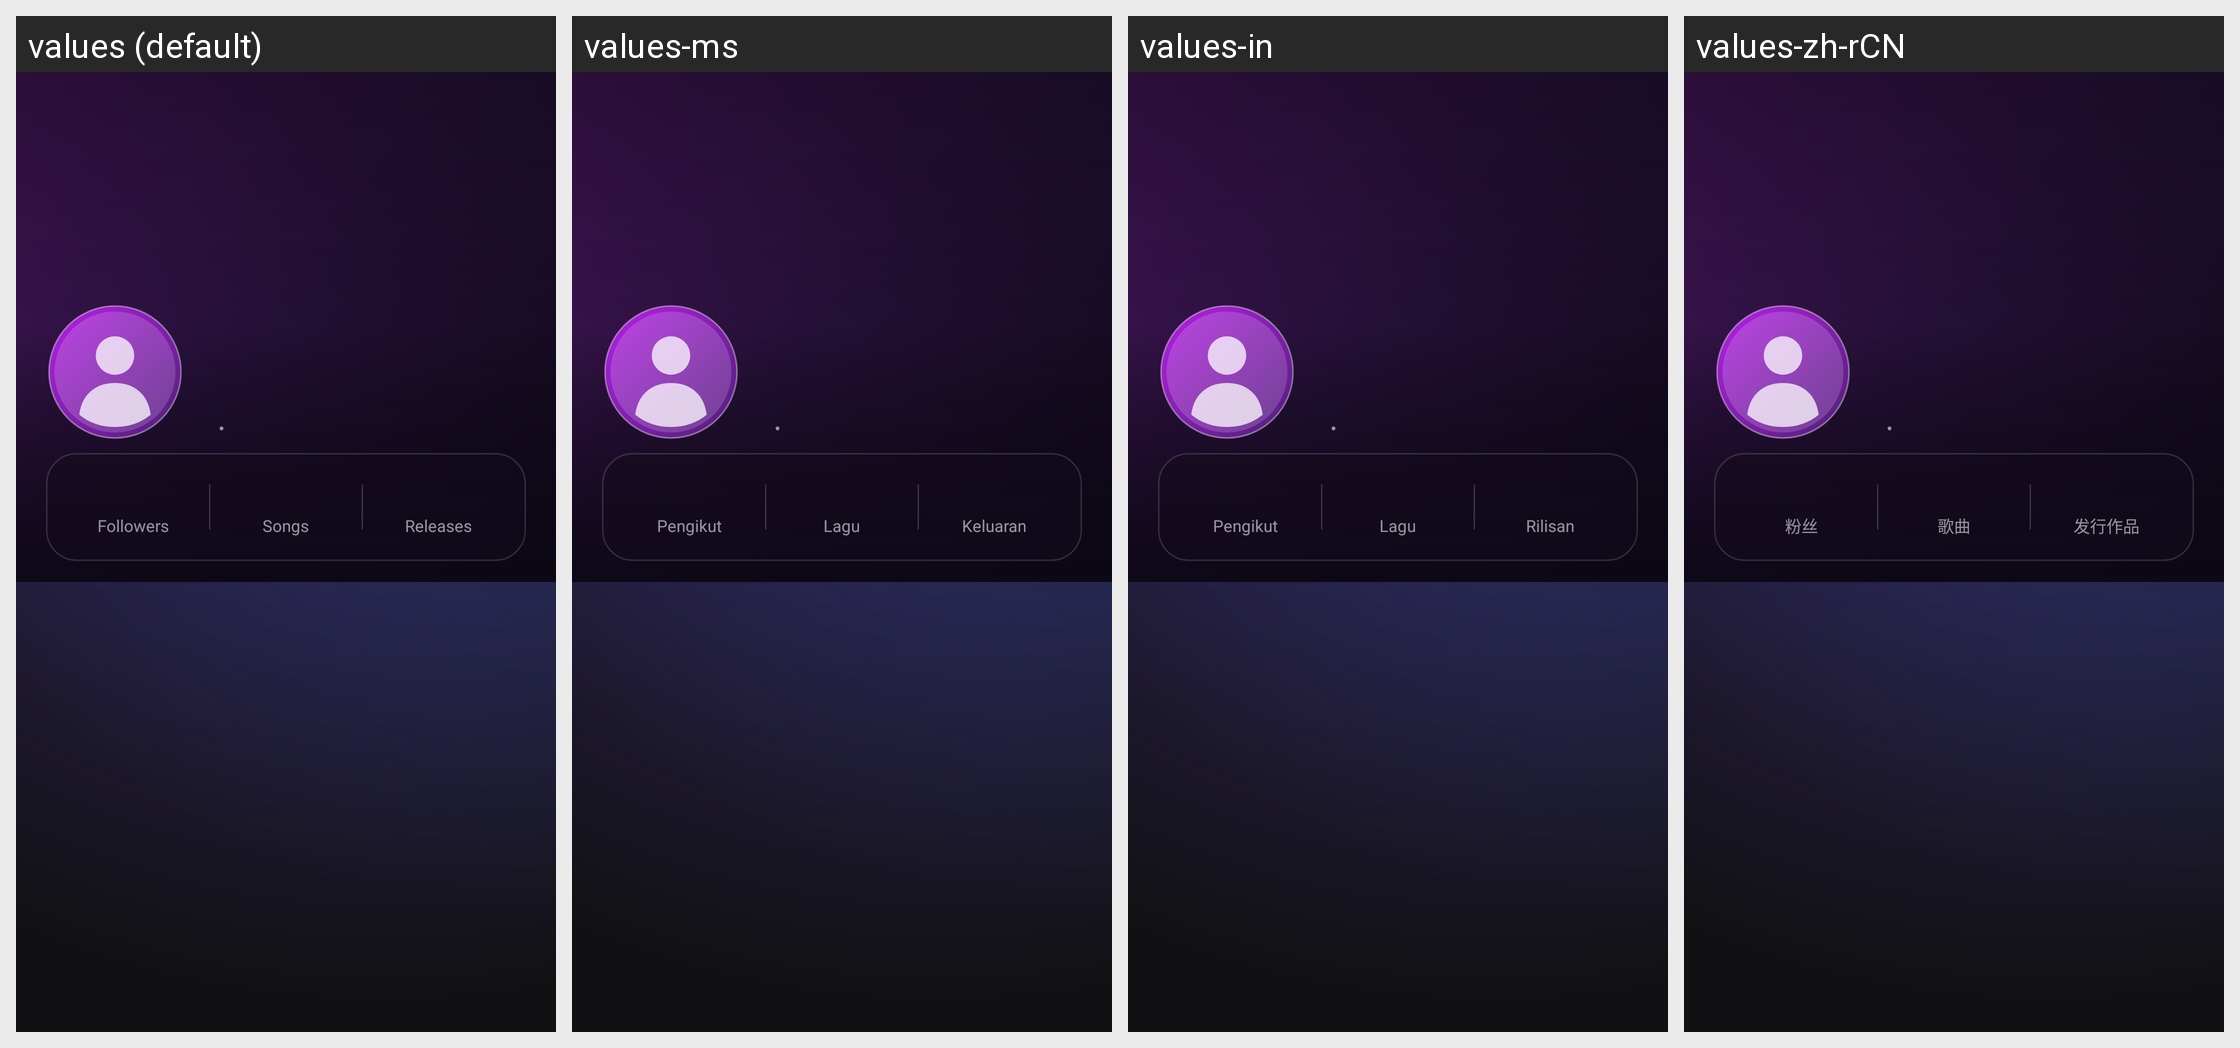

The same Android screen rendered under several of its app's locales, left to right. List the strings drawn on it with the default value and each locale's translation.
Android screen res/layout/activity_artist.xml rendered under 4 locales, left to right: values (default), values-ms, values-in, values-zh-rCN. Device: Nexus 5 (rendered at 1080×1920; each locale shown at half size, 540×960, under a caption strip naming it); theme Theme.LCB_Template.
Other locales in the repository, not shown: values-de, values-es, values-fr, values-ja, values-ko, values-vi.
Strings drawn on this screen, with the default value and each locale's value (text and hints the layout hard-codes, and strings that could not be matched under every locale, appear in the picture but are not listed):

artist_meta_separator
  values: •
  values-ms: •  [not translated; the default value is used]
  values-in: •  [not translated; the default value is used]
  values-zh-rCN: •  [not translated; the default value is used]

artist_followers
  values: Followers
  values-ms: Pengikut
  values-in: Pengikut
  values-zh-rCN: 粉丝

artist_tracks
  values: Songs
  values-ms: Lagu
  values-in: Lagu
  values-zh-rCN: 歌曲

artist_releases
  values: Releases
  values-ms: Keluaran
  values-in: Rilisan
  values-zh-rCN: 发行作品
